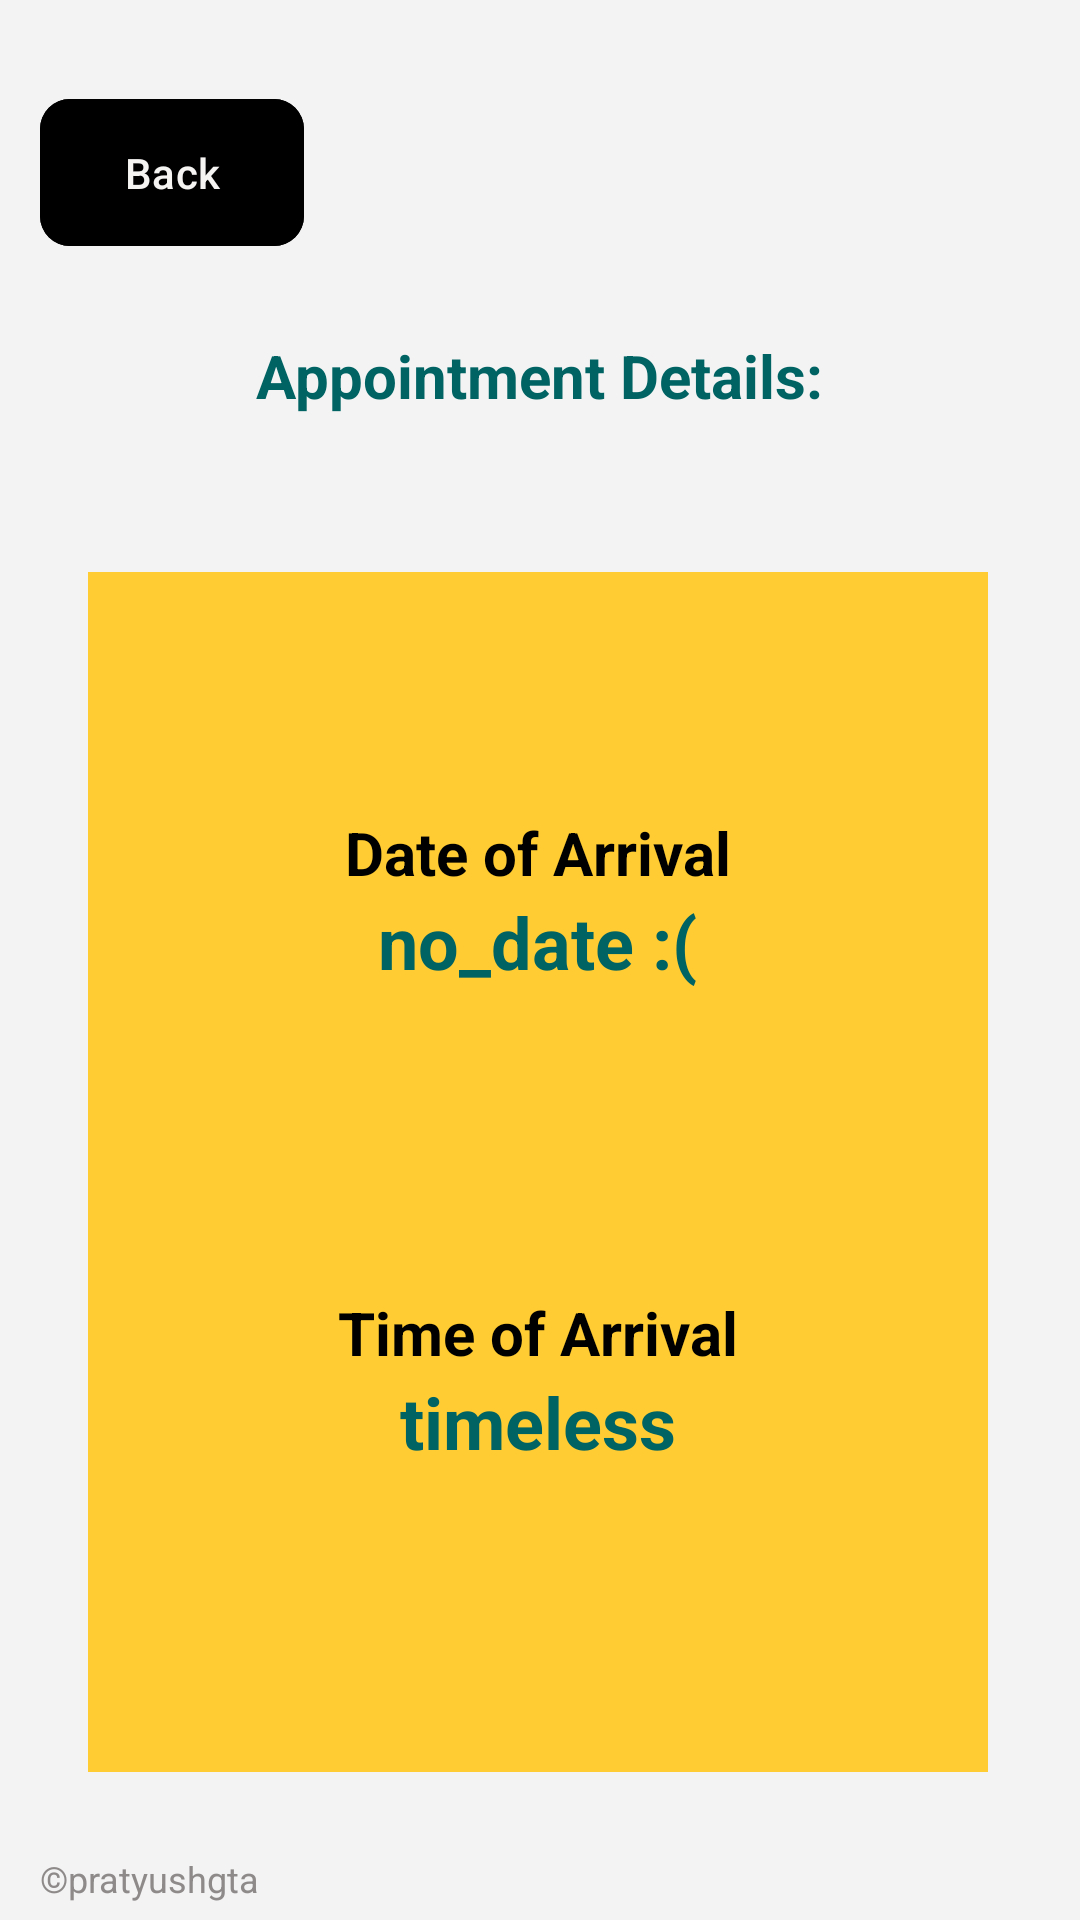

Produce the Android XML layout that renders to this screen, including the resource entries it uses.
<!-- AndroidManifest.xml: application theme Theme.MAD_E6_DateTimePicker -->
<!-- res/layout/activity_appointment_confirmation.xml -->
<?xml version="1.0" encoding="utf-8"?>
<androidx.constraintlayout.widget.ConstraintLayout xmlns:android="http://schemas.android.com/apk/res/android"
    xmlns:app="http://schemas.android.com/apk/res-auto"
    xmlns:tools="http://schemas.android.com/tools"
    android:layout_width="match_parent"
    android:layout_height="match_parent"
    android:background="@color/bg"
    tools:context=".AppointmentConfirmation">


    <TextView
        android:id="@+id/confirm_title"
        android:layout_width="283dp"
        android:layout_height="79dp"
        android:text="Appointment Details:"
        android:textAlignment="center"
        android:textColor="@color/piper_teal"
        android:textSize="20sp"
        android:textStyle="bold"
        app:layout_constraintBottom_toBottomOf="parent"
        app:layout_constraintEnd_toEndOf="parent"
        app:layout_constraintHorizontal_bias="0.496"
        app:layout_constraintStart_toStartOf="parent"
        app:layout_constraintTop_toTopOf="parent"
        app:layout_constraintVertical_bias="0.199" />


    <LinearLayout
        android:layout_width="300dp"
        android:layout_height="400dp"
        android:background="@color/piper_yellow"
        android:gravity="center"
        android:orientation="vertical"
        app:layout_constraintBottom_toTopOf="@+id/pratyushgta"
        app:layout_constraintEnd_toEndOf="parent"
        app:layout_constraintHorizontal_bias="0.491"
        app:layout_constraintStart_toStartOf="parent"
        app:layout_constraintTop_toBottomOf="@+id/confirm_title"
        app:layout_constraintVertical_bias="0.0">

        
        <TextView
            android:layout_width="wrap_content"
            android:layout_height="wrap_content"
            android:layout_gravity="center"
            android:text="Date of Arrival"
            android:textColor="@android:color/black"
            android:textSize="20sp"
            android:textStyle="bold"
            android:layout_marginTop="80dp"
            android:layout_weight="0" />

        
        <TextView
            android:id="@+id/confirm_date"
            android:layout_width="wrap_content"
            android:layout_height="wrap_content"
            android:layout_gravity="center"
            android:text="no_date :("
            android:textColor="@color/piper_teal"
            android:textSize="24sp"
            android:textStyle="bold"
            android:layout_weight="0.8"
            />

        
        <TextView
            android:layout_width="wrap_content"
            android:layout_height="wrap_content"
            android:layout_gravity="center"
            android:text="Time of Arrival"
            android:textColor="@android:color/black"
            android:textSize="20sp"
            android:textStyle="bold"
            android:layout_weight="0"
            />

        
        <TextView
            android:id="@+id/confirm_time"
            android:layout_width="wrap_content"
            android:layout_height="wrap_content"
            android:layout_gravity="center"
            android:text="timeless"
            android:textColor="@color/piper_teal"
            android:textSize="24sp"
            android:textStyle="bold"
            android:layout_weight="0.8"
            />

    </LinearLayout>





    
    <ImageView
        android:id="@+id/logo"
        android:layout_width="158dp"
        android:layout_height="63dp"
        android:scaleType="centerCrop"
        android:src="@drawable/monkeradar_logo"
        app:layout_constraintBottom_toBottomOf="parent"
        app:layout_constraintEnd_toEndOf="parent"
        app:layout_constraintHorizontal_bias="0.936"
        app:layout_constraintStart_toStartOf="parent"
        app:layout_constraintTop_toTopOf="parent"
        app:layout_constraintVertical_bias="0.05" />

    <TextView
        android:id="@+id/pratyushgta"
        android:layout_width="wrap_content"
        android:layout_height="wrap_content"
        android:text="©pratyushgta"
        android:textColor="#8E8A8A"
        android:textSize="12sp"
        app:layout_constraintBottom_toBottomOf="parent"
        app:layout_constraintEnd_toEndOf="parent"
        app:layout_constraintHorizontal_bias="0.047"
        app:layout_constraintStart_toStartOf="parent"
        app:layout_constraintTop_toTopOf="parent"
        app:layout_constraintVertical_bias="0.991" />

    <com.google.android.material.button.MaterialButton
        android:id="@+id/backBtn"
        android:layout_width="wrap_content"
        android:layout_height="wrap_content"
        android:backgroundTint="@color/black"
        android:padding="15dp"
        android:text="Back"
        android:textColor="#F6F3F3"
        app:cornerRadius="10dp"
        app:icon="@drawable/back"
        app:iconTint="@color/white"
        app:layout_constraintBottom_toBottomOf="parent"
        app:layout_constraintEnd_toEndOf="parent"
        app:layout_constraintHorizontal_bias="0.049"
        app:layout_constraintStart_toStartOf="parent"
        app:layout_constraintTop_toTopOf="parent"
        app:layout_constraintVertical_bias="0.05" />

</androidx.constraintlayout.widget.ConstraintLayout>
<!-- resources referenced by this layout -->
<resources>
  <color name="bg">#f3f3f3</color>
  <color name="black">#FF000000</color>
  <color name="piper_teal">#006363</color>
  <color name="piper_yellow">#FFCC33</color>
  <color name="white">#FFFFFFFF</color>
  <style name="Theme.MAD_E6_DateTimePicker" parent="Base.Theme.MAD_E6_DateTimePicker" />
  <style name="Base.Theme.MAD_E6_DateTimePicker" parent="Theme.Material3.DayNight.NoActionBar">
          
          
          <item name="colorPrimary">#155650</item>
          <item name="colorPrimaryVariant">#155650</item>
          <item name="colorOnPrimary">@color/white</item>
          
          
          <item name="android:statusBarColor" tools:targetApi="l">?attr/colorPrimaryVariant</item>
      </style>
</resources>
